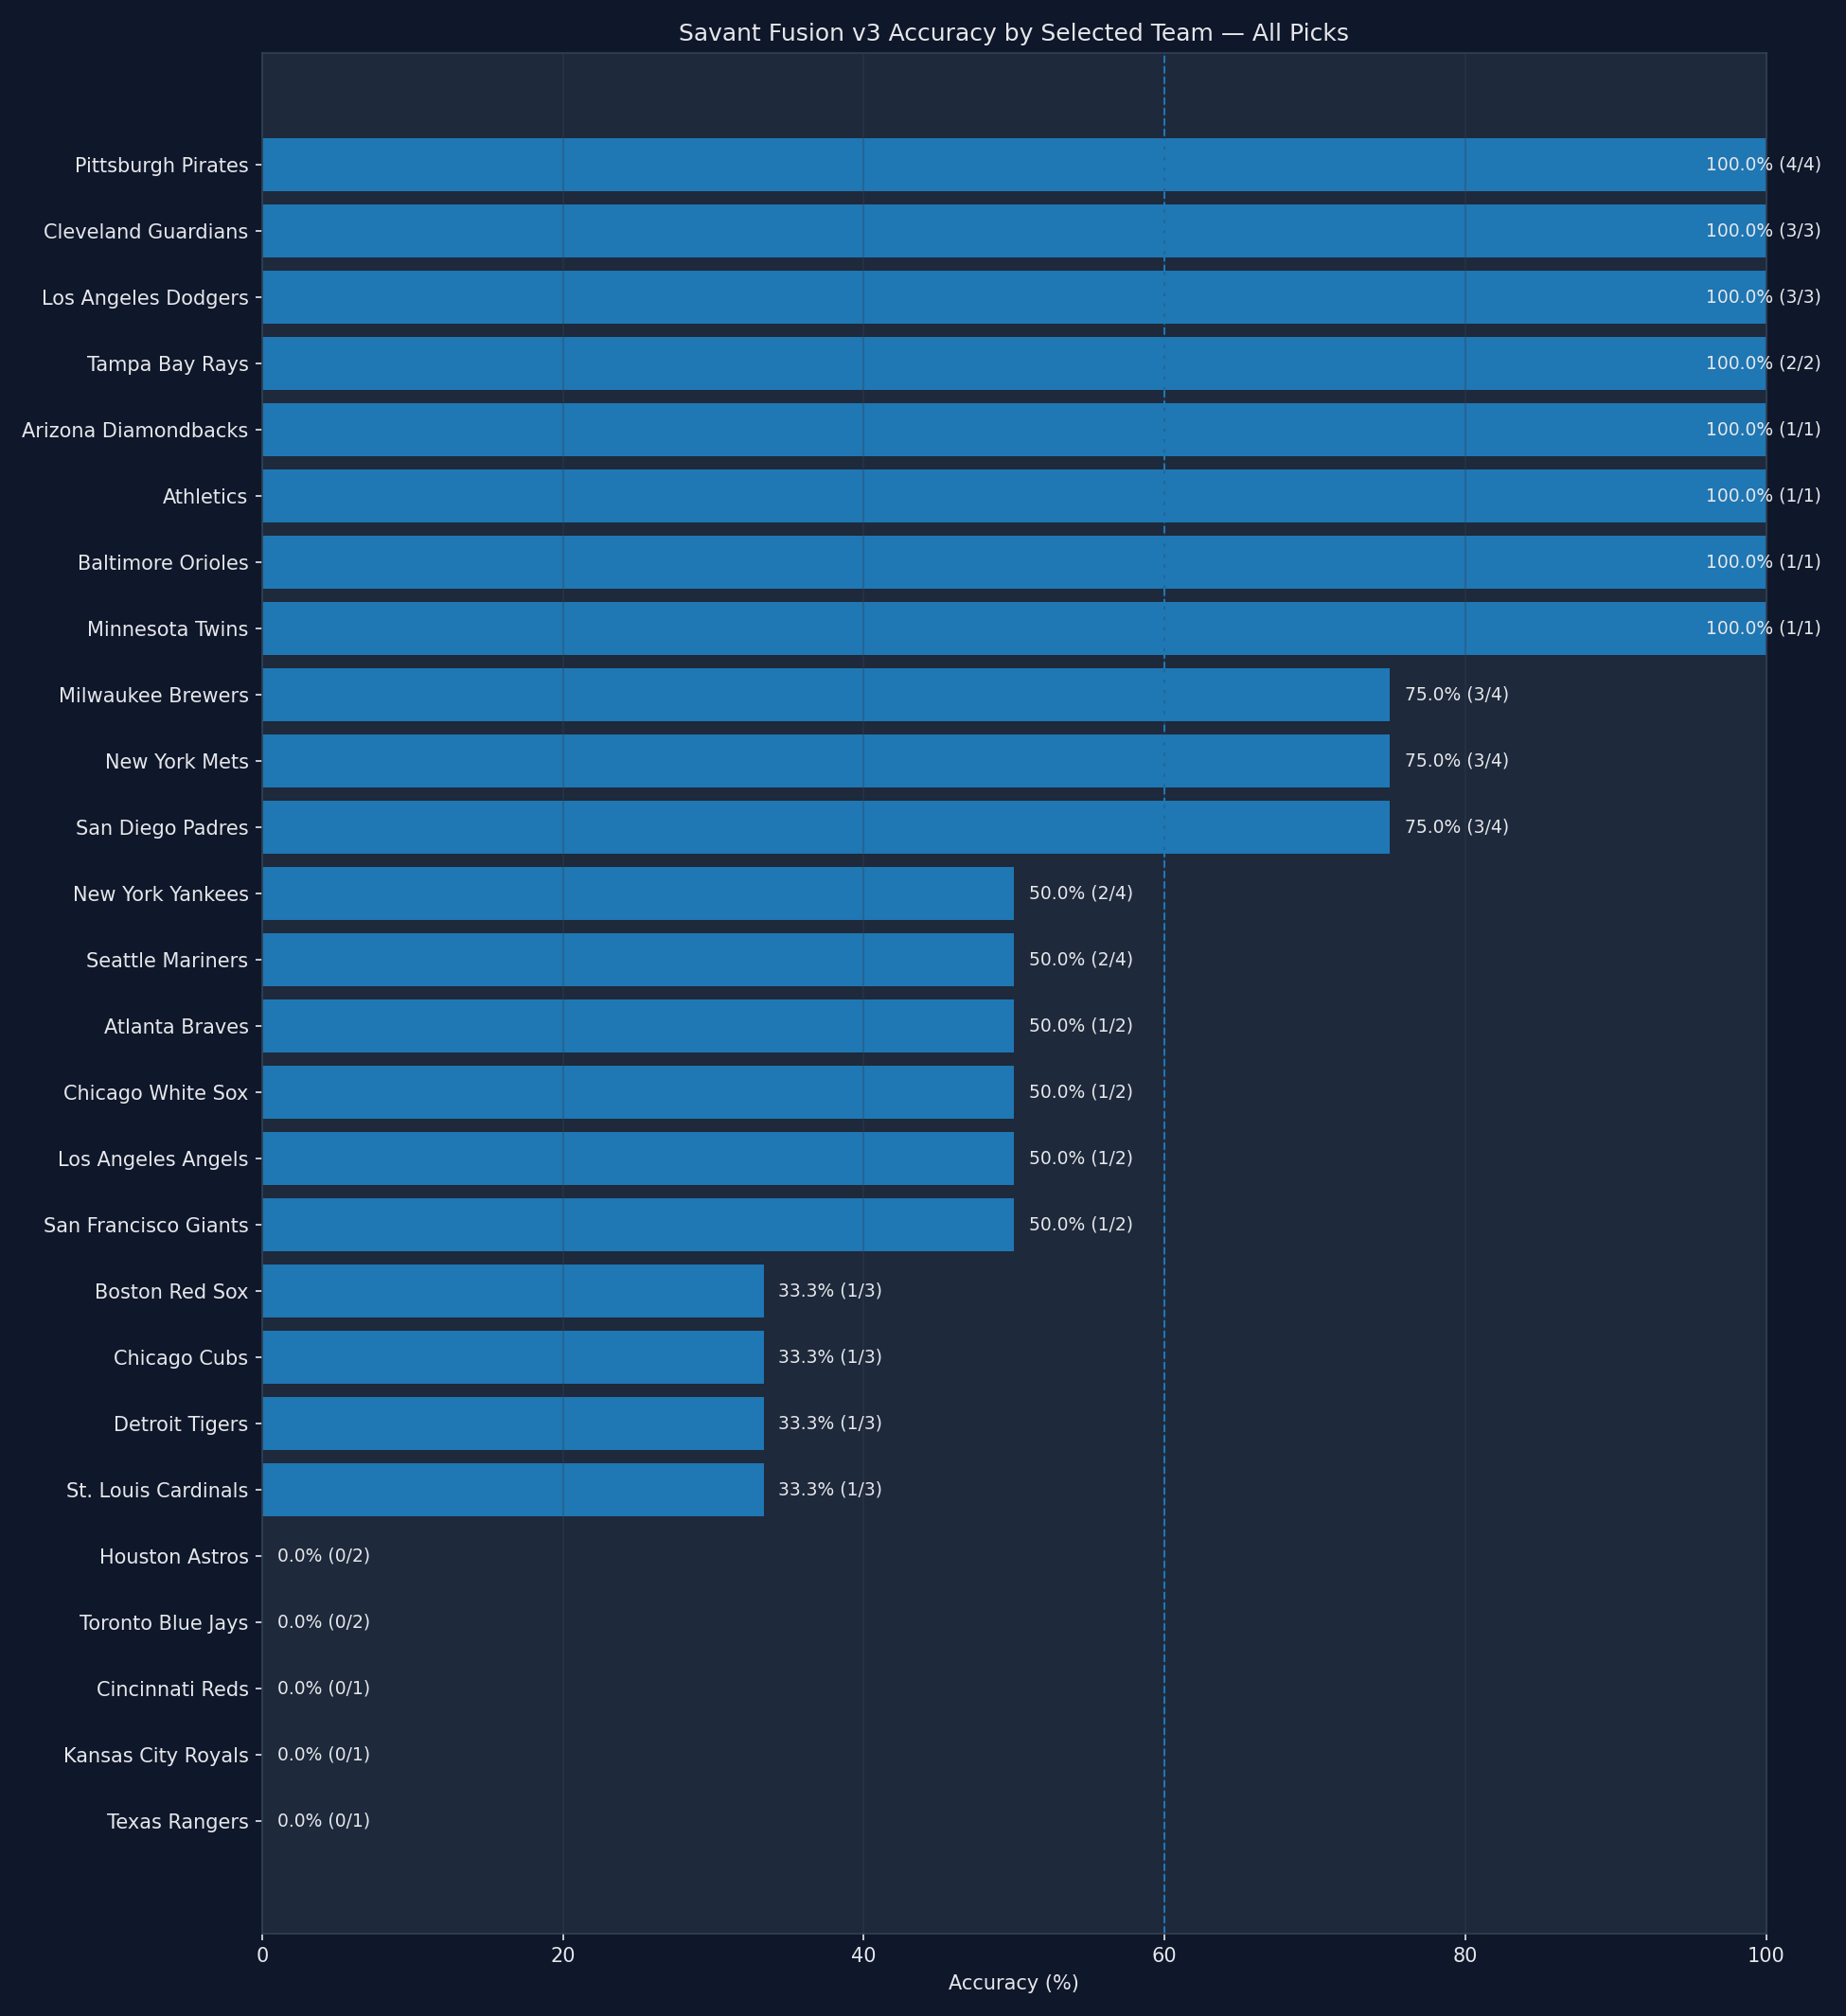

Values plotted in this chart, from the file beside it:
team, selections, correct_predictions, incorrect_predictions, accuracy_pct
Pittsburgh Pirates, 4, 4, 0, 100.0
Cleveland Guardians, 3, 3, 0, 100.0
Los Angeles Dodgers, 3, 3, 0, 100.0
Tampa Bay Rays, 2, 2, 0, 100.0
Arizona Diamondbacks, 1, 1, 0, 100.0
Athletics, 1, 1, 0, 100.0
Baltimore Orioles, 1, 1, 0, 100.0
Minnesota Twins, 1, 1, 0, 100.0
Milwaukee Brewers, 4, 3, 1, 75.0
New York Mets, 4, 3, 1, 75.0
San Diego Padres, 4, 3, 1, 75.0
New York Yankees, 4, 2, 2, 50.0
Seattle Mariners, 4, 2, 2, 50.0
Atlanta Braves, 2, 1, 1, 50.0
Chicago White Sox, 2, 1, 1, 50.0
Los Angeles Angels, 2, 1, 1, 50.0
San Francisco Giants, 2, 1, 1, 50.0
Boston Red Sox, 3, 1, 2, 33.33
Chicago Cubs, 3, 1, 2, 33.33
Detroit Tigers, 3, 1, 2, 33.33
St. Louis Cardinals, 3, 1, 2, 33.33
Houston Astros, 2, 0, 2, 0.0
Toronto Blue Jays, 2, 0, 2, 0.0
Cincinnati Reds, 1, 0, 1, 0.0
Kansas City Royals, 1, 0, 1, 0.0
Texas Rangers, 1, 0, 1, 0.0
